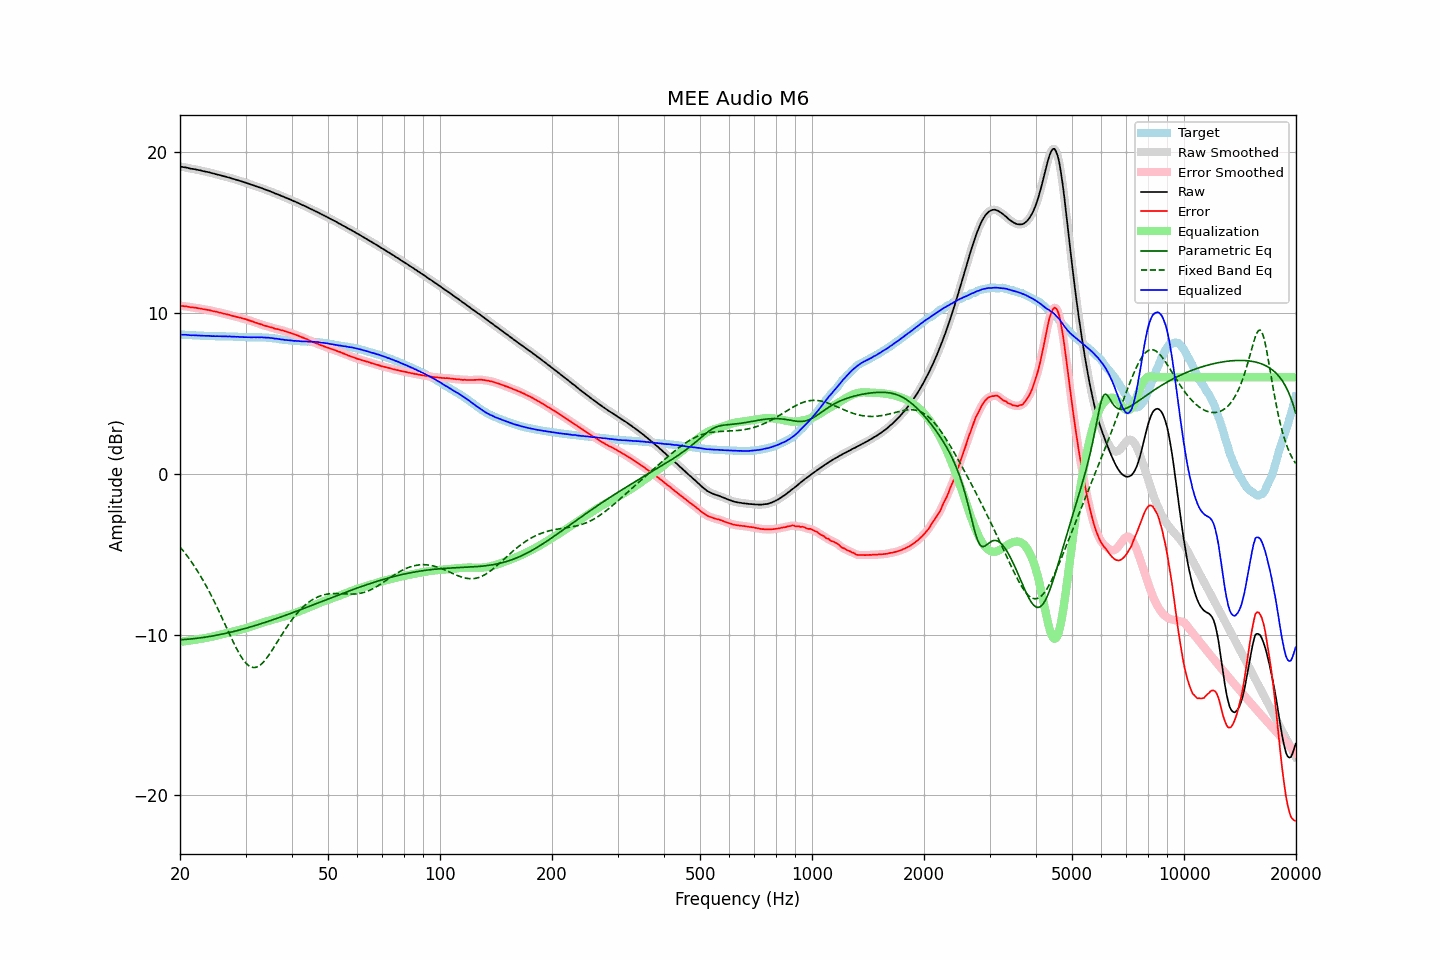

The table this chart was drawn from, first rows:
frequency, raw, error, smoothed, error_smoothed, equalization, parametric_eq, fixed_band_eq, equalized_raw, equalized_smoothed, target
20.00, 19.11, 10.46, 19.11, 10.45, -10.45, -10.33, -4.55, 8.66, 8.65, 8.65
20.20, 19.09, 10.44, 19.09, 10.44, -10.44, -10.32, -4.67, 8.65, 8.65, 8.65
20.40, 19.07, 10.43, 19.07, 10.43, -10.43, -10.31, -4.79, 8.64, 8.65, 8.64
20.61, 19.06, 10.42, 19.06, 10.42, -10.41, -10.31, -4.92, 8.65, 8.64, 8.64
20.81, 19.04, 10.41, 19.04, 10.40, -10.40, -10.30, -5.05, 8.64, 8.64, 8.63
21.02, 19.02, 10.39, 19.02, 10.39, -10.39, -10.29, -5.18, 8.63, 8.63, 8.63
21.23, 18.99, 10.37, 18.99, 10.37, -10.37, -10.28, -5.32, 8.62, 8.62, 8.62
21.44, 18.97, 10.35, 18.97, 10.35, -10.36, -10.27, -5.46, 8.61, 8.61, 8.62
21.66, 18.96, 10.35, 18.95, 10.34, -10.34, -10.26, -5.61, 8.62, 8.61, 8.61
21.87, 18.94, 10.33, 18.94, 10.33, -10.33, -10.25, -5.76, 8.61, 8.61, 8.61
22.09, 18.92, 10.32, 18.92, 10.32, -10.31, -10.24, -5.91, 8.61, 8.61, 8.60
22.31, 18.90, 10.30, 18.90, 10.30, -10.30, -10.23, -6.07, 8.60, 8.60, 8.60
22.54, 18.88, 10.28, 18.88, 10.28, -10.28, -10.21, -6.23, 8.60, 8.60, 8.60
22.76, 18.86, 10.27, 18.86, 10.26, -10.27, -10.20, -6.40, 8.59, 8.59, 8.59
22.99, 18.83, 10.24, 18.83, 10.25, -10.25, -10.19, -6.57, 8.58, 8.58, 8.59
23.22, 18.81, 10.23, 18.81, 10.23, -10.23, -10.17, -6.74, 8.58, 8.58, 8.58
23.45, 18.79, 10.21, 18.79, 10.21, -10.21, -10.16, -6.92, 8.58, 8.58, 8.58
23.69, 18.77, 10.19, 18.77, 10.20, -10.19, -10.14, -7.10, 8.58, 8.58, 8.58
23.92, 18.75, 10.18, 18.75, 10.18, -10.17, -10.13, -7.29, 8.58, 8.57, 8.57
24.16, 18.72, 10.15, 18.72, 10.15, -10.15, -10.11, -7.48, 8.57, 8.57, 8.57
24.40, 18.69, 10.12, 18.69, 10.13, -10.13, -10.09, -7.68, 8.56, 8.56, 8.56
24.65, 18.67, 10.11, 18.67, 10.11, -10.11, -10.07, -7.88, 8.56, 8.56, 8.56
24.89, 18.64, 10.09, 18.64, 10.08, -10.09, -10.06, -8.08, 8.55, 8.56, 8.55
25.14, 18.62, 10.07, 18.62, 10.06, -10.06, -10.04, -8.29, 8.56, 8.56, 8.55
25.39, 18.59, 10.04, 18.59, 10.04, -10.04, -10.02, -8.50, 8.55, 8.55, 8.55
25.65, 18.57, 10.02, 18.57, 10.02, -10.01, -10.00, -8.71, 8.55, 8.55, 8.55
25.91, 18.54, 9.99, 18.54, 9.99, -9.99, -9.98, -8.93, 8.55, 8.55, 8.55
26.16, 18.51, 9.96, 18.51, 9.97, -9.97, -9.96, -9.14, 8.54, 8.55, 8.55
26.43, 18.49, 9.94, 18.48, 9.94, -9.94, -9.93, -9.36, 8.55, 8.54, 8.55
26.69, 18.46, 9.92, 18.46, 9.92, -9.92, -9.91, -9.58, 8.54, 8.54, 8.54
26.96, 18.43, 9.89, 18.43, 9.90, -9.89, -9.89, -9.80, 8.54, 8.54, 8.54
27.23, 18.41, 9.87, 18.40, 9.87, -9.87, -9.87, -10.01, 8.54, 8.54, 8.53
27.50, 18.37, 9.84, 18.37, 9.84, -9.84, -9.84, -10.23, 8.53, 8.53, 8.53
27.77, 18.34, 9.81, 18.34, 9.81, -9.82, -9.82, -10.44, 8.52, 8.53, 8.53
28.05, 18.32, 9.80, 18.31, 9.79, -9.79, -9.79, -10.64, 8.53, 8.52, 8.52
28.33, 18.28, 9.76, 18.28, 9.76, -9.76, -9.77, -10.84, 8.51, 8.52, 8.52
28.62, 18.26, 9.74, 18.26, 9.74, -9.74, -9.74, -11.03, 8.52, 8.52, 8.52
28.90, 18.22, 9.71, 18.22, 9.71, -9.71, -9.72, -11.20, 8.51, 8.51, 8.51
29.19, 18.20, 9.69, 18.19, 9.69, -9.69, -9.69, -11.37, 8.51, 8.51, 8.51
29.48, 18.16, 9.65, 18.16, 9.66, -9.66, -9.66, -11.52, 8.50, 8.50, 8.50
29.78, 18.13, 9.64, 18.13, 9.63, -9.63, -9.64, -11.66, 8.50, 8.50, 8.49
30.08, 18.10, 9.61, 18.10, 9.60, -9.60, -9.61, -11.77, 8.50, 8.49, 8.49
30.38, 18.06, 9.57, 18.06, 9.57, -9.57, -9.58, -11.87, 8.49, 8.49, 8.49
30.68, 18.03, 9.54, 18.03, 9.54, -9.54, -9.55, -11.95, 8.49, 8.49, 8.49
30.99, 17.99, 9.50, 17.99, 9.51, -9.51, -9.52, -12.00, 8.48, 8.49, 8.49
31.30, 17.96, 9.48, 17.96, 9.47, -9.47, -9.49, -12.04, 8.49, 8.49, 8.48
31.61, 17.93, 9.44, 17.93, 9.44, -9.44, -9.46, -12.05, 8.49, 8.49, 8.49
31.93, 17.89, 9.40, 17.89, 9.40, -9.40, -9.43, -12.04, 8.49, 8.49, 8.49
32.24, 17.86, 9.37, 17.86, 9.37, -9.37, -9.40, -12.01, 8.49, 8.49, 8.49
32.57, 17.82, 9.33, 17.82, 9.34, -9.34, -9.37, -11.96, 8.48, 8.49, 8.49
32.89, 17.79, 9.31, 17.79, 9.30, -9.30, -9.34, -11.89, 8.49, 8.49, 8.48
33.22, 17.76, 9.28, 17.75, 9.27, -9.27, -9.31, -11.80, 8.49, 8.48, 8.48
33.55, 17.71, 9.23, 17.72, 9.24, -9.24, -9.27, -11.70, 8.47, 8.48, 8.48
33.89, 17.68, 9.20, 17.68, 9.20, -9.21, -9.24, -11.58, 8.47, 8.47, 8.48
34.23, 17.64, 9.18, 17.64, 9.17, -9.18, -9.21, -11.45, 8.46, 8.46, 8.46
34.57, 17.61, 9.15, 17.61, 9.15, -9.15, -9.18, -11.32, 8.46, 8.46, 8.46
34.92, 17.57, 9.12, 17.57, 9.12, -9.12, -9.14, -11.17, 8.45, 8.45, 8.45
35.27, 17.53, 9.09, 17.53, 9.09, -9.09, -9.11, -11.02, 8.44, 8.44, 8.44
35.62, 17.49, 9.07, 17.49, 9.06, -9.06, -9.07, -10.86, 8.43, 8.42, 8.42
35.97, 17.44, 9.02, 17.45, 9.03, -9.04, -9.04, -10.70, 8.40, 8.41, 8.42
... 635 more rows
